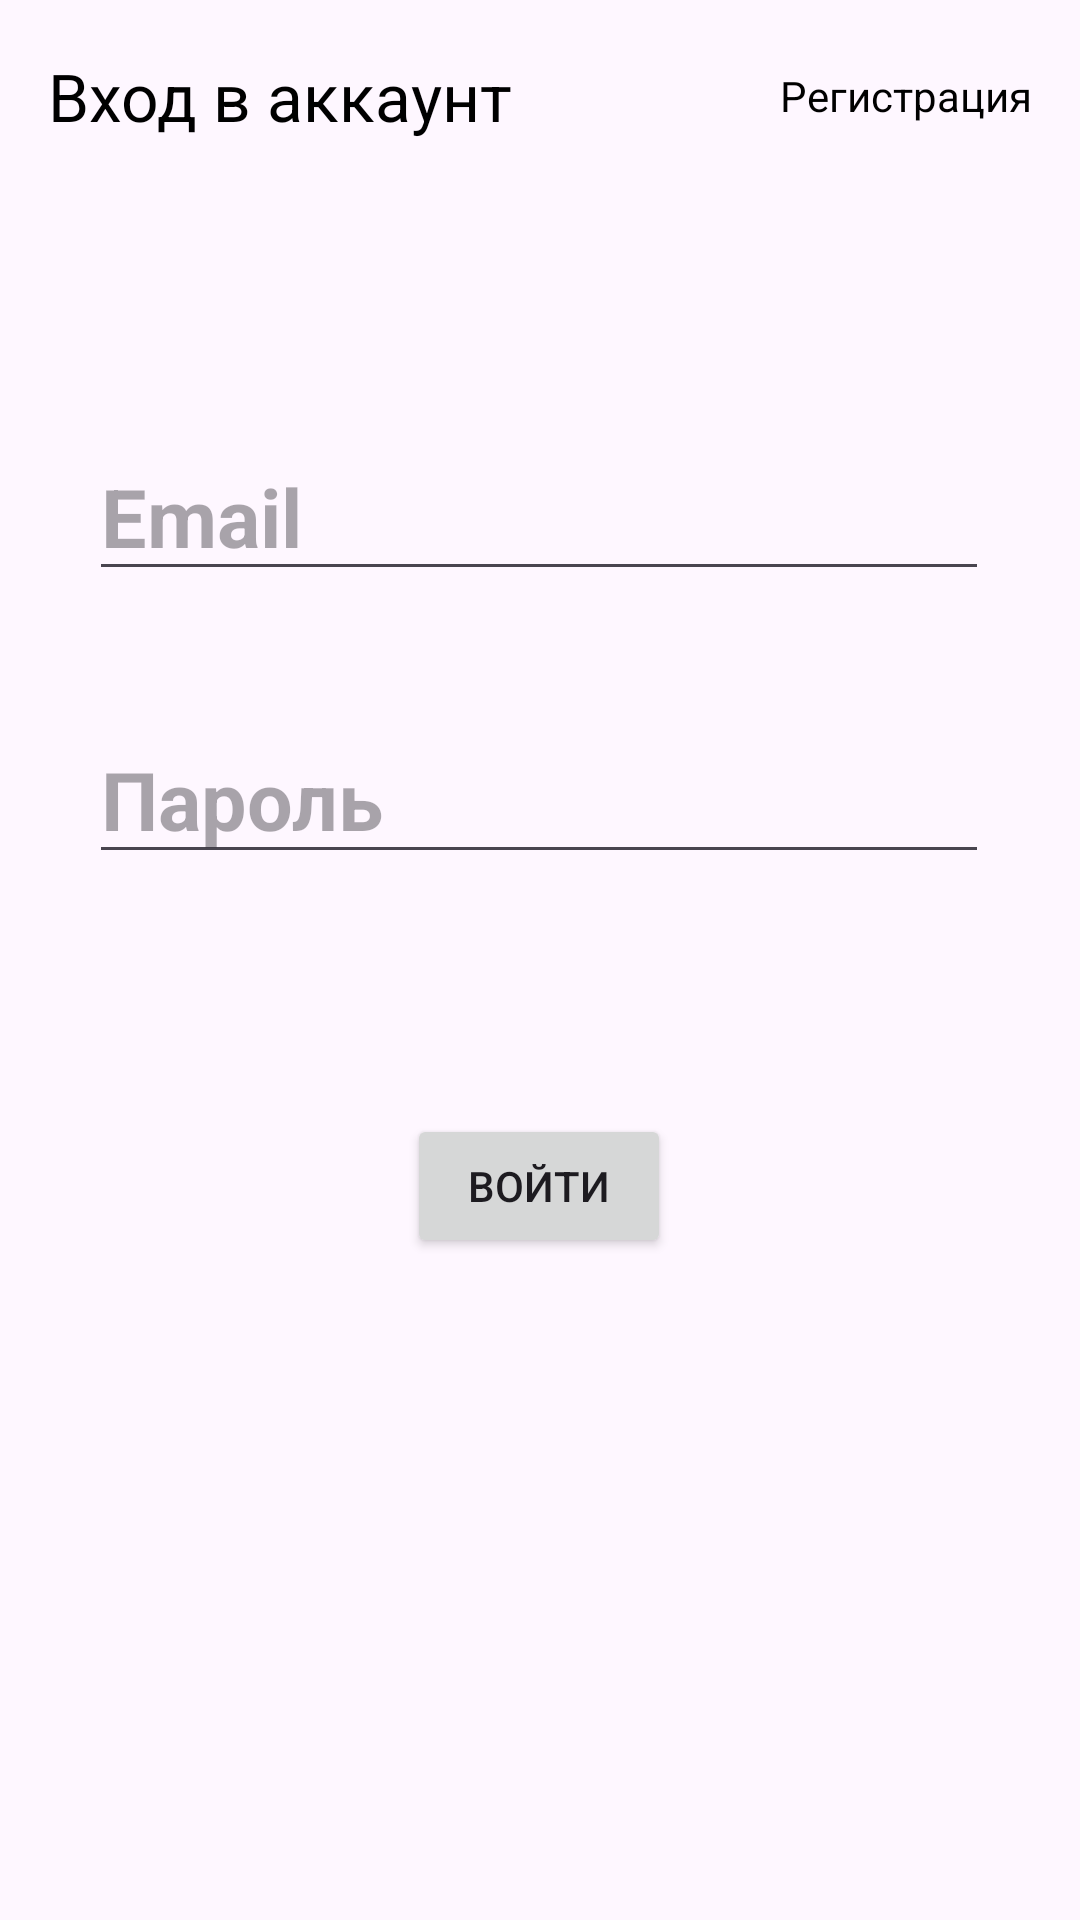

Android layout source for this screen:
<!-- AndroidManifest.xml: application theme Theme.BooksAvito -->
<!-- res/layout/activity_auth.xml -->
<?xml version="1.0" encoding="utf-8"?>
<androidx.constraintlayout.widget.ConstraintLayout xmlns:android="http://schemas.android.com/apk/res/android"
    xmlns:app="http://schemas.android.com/apk/res-auto"
    xmlns:tools="http://schemas.android.com/tools"
    android:layout_width="match_parent"
    android:layout_height="match_parent"
    android:fitsSystemWindows="true"
    tools:context=".AuthActivity">

        <com.google.android.material.appbar.AppBarLayout
            android:id="@+id/appBarLayout"
            android:layout_width="match_parent"
            android:layout_height="wrap_content"
            android:theme="@style/ThemeOverlay.AppCompat.Dark.ActionBar"
            app:layout_constraintEnd_toEndOf="parent"
            app:layout_constraintStart_toStartOf="parent"
            app:layout_constraintTop_toTopOf="parent">

            <androidx.appcompat.widget.Toolbar
                android:id="@+id/toolbar"
                android:layout_width="match_parent"
                android:layout_height="?attr/actionBarSize"
                android:layout_gravity="center"
                app:layout_scrollFlags="scroll|enterAlways|snap"
                app:popupTheme="@style/ThemeOverlay.AppCompat.Light"
                app:title="Вход в аккаунт"
                android:gravity="center"
                app:titleTextColor="@color/black">
                <TextView
                    android:id="@+id/regTextView"
                    android:layout_width="wrap_content"
                    android:layout_height="wrap_content"
                    android:text="Регистрация"
                    android:textColor="@color/black"
                    android:layout_gravity="end"
                    android:paddingEnd="16dp"
                    android:clickable="true" />
            </androidx.appcompat.widget.Toolbar>

        </com.google.android.material.appbar.AppBarLayout>

        <EditText
            android:id="@+id/emailAuth"
            android:layout_width="300dp"
            android:layout_height="wrap_content"
            android:layout_marginTop="80dp"
            android:hint="Email"
            android:inputType="textEmailAddress"
            android:textColor="@color/black"
            android:textSize="27dp"
            android:textStyle="bold"
            app:layout_constraintEnd_toEndOf="@+id/appBarLayout"
            app:layout_constraintHorizontal_bias="0.495"
            app:layout_constraintStart_toStartOf="@+id/appBarLayout"
            app:layout_constraintTop_toBottomOf="@+id/appBarLayout" />

        <EditText
            android:id="@+id/passeordAuth"
            android:layout_width="300dp"
            android:layout_height="wrap_content"
            android:hint="Пароль"
            android:textColor="@color/black"
            android:textSize="27dp"
            android:textStyle="bold"
            android:inputType="textPassword"
            app:layout_constraintBottom_toBottomOf="parent"
            app:layout_constraintEnd_toEndOf="@+id/emailAuth"
            app:layout_constraintHorizontal_bias="0.0"
            app:layout_constraintStart_toStartOf="@+id/emailAuth"
            app:layout_constraintTop_toBottomOf="@+id/emailAuth"
            app:layout_constraintVertical_bias="0.106" />

    <Button
        android:id="@+id/buttonAuth"
        android:layout_width="wrap_content"
        android:layout_height="wrap_content"
        android:layout_marginTop="80dp"
        android:text="Войти"
        app:layout_constraintEnd_toEndOf="@+id/passeordAuth"
        app:layout_constraintStart_toStartOf="@+id/passeordAuth"
        app:layout_constraintTop_toBottomOf="@+id/passeordAuth" />

</androidx.constraintlayout.widget.ConstraintLayout>
<!-- resources referenced by this layout -->
<resources>
  <style name="Theme.BooksAvito" parent="Theme.MaterialComponents.DayNight.DarkActionBar">
          
          <item name="colorPrimary">@color/purple_500</item>
          <item name="colorPrimaryVariant">@color/purple_700</item>
          <item name="colorOnPrimary">@color/white</item>
          
          <item name="colorSecondary">@color/teal_200</item>
          <item name="colorSecondaryVariant">@color/teal_700</item>
          <item name="colorOnSecondary">@color/black</item>
          
          <item name="android:statusBarColor">?attr/colorPrimaryVariant</item>
          
          <item name="windowNoTitle">true</item>
  
      </style>
  <!-- not gathered from this repository: default colours our renderer supplied (Android Studio template values) -->
  <color name="purple_500">#FF6200EE</color>
  <color name="purple_700">#FF3700B3</color>
  <color name="teal_200">#FF03DAC5</color>
  <color name="teal_700">#FF018786</color>
  <color name="black">#FF000000</color>
  <color name="white">#FFFFFFFF</color>
</resources>
